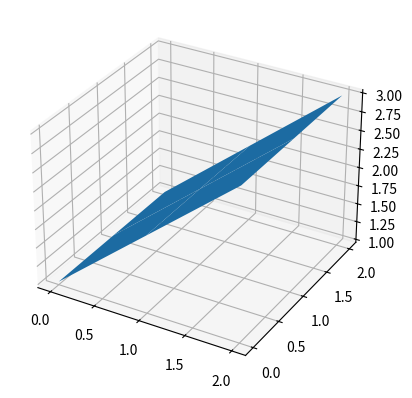
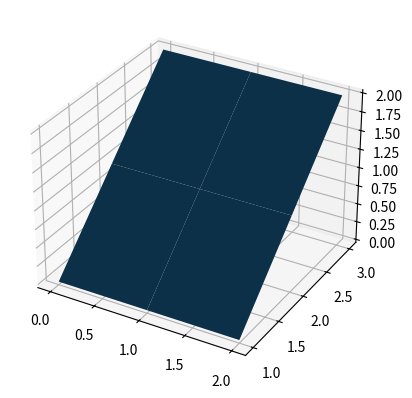
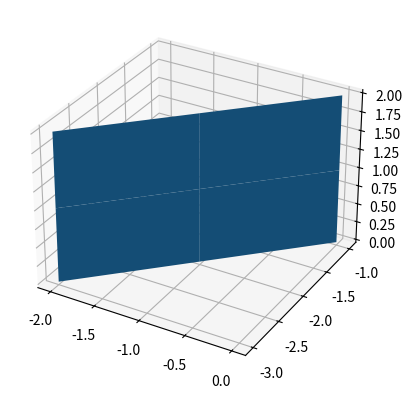
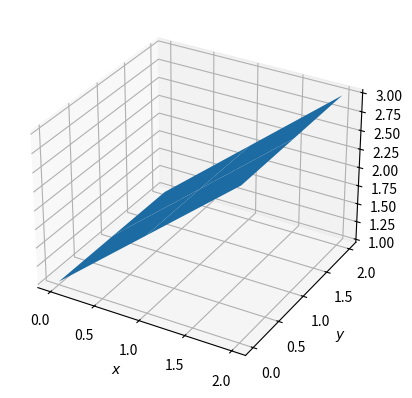
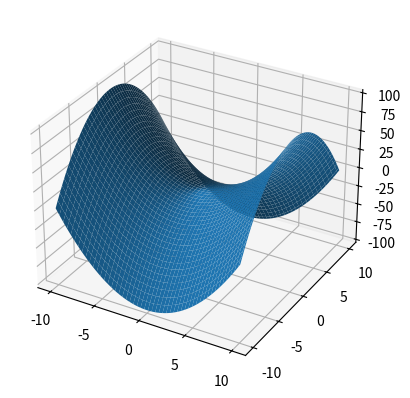
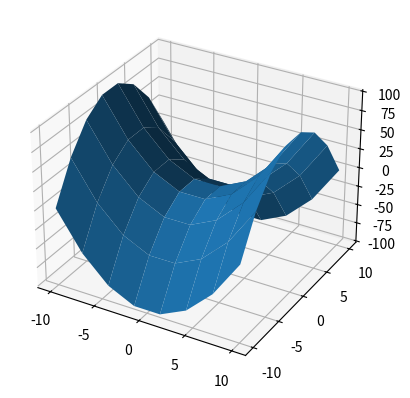

Write Python code to recreate these figures, in order. (Note: this script raises an exception after producing the figures.)
import numpy as np
import matplotlib.pyplot as plt
from mpl_toolkits.mplot3d import Axes3D

data = [[1, 2, 3], [1, 2, 3], [1, 2, 3]]
T_array = [1, 2, 3]
R_array = [3, 4,5]
data = np.array(data)
Z = data
X, Y = np.meshgrid(np.arange(3), np.arange(3))

fig = plt.figure()
ax = fig.add_subplot(1,1,1, projection='3d')
ax.plot_surface(X, Y, Z)
plt.show()

import numpy as np
import matplotlib.pyplot as plt
from mpl_toolkits.mplot3d import Axes3D

data = [[1, 2, 3], [1, 2, 3], [1, 2, 3]]
T_array = [1, 2, 3]
R_array = [3, 4,5]
data = np.array(data)
Z = data
X, Y = np.meshgrid(np.arange(3), np.arange(3))

fig1 = plt.figure()
ax1 = fig1.add_subplot(1,1,1, projection='3d')
ax1.plot_surface(Y, Z, X)

fig2 =  plt.figure()
ax2 = fig2.add_subplot(1,1,1, projection='3d')
ax2.plot_surface(-X, -Z, Y)

plt.show()

import numpy as np
import matplotlib.pyplot as plt
from mpl_toolkits.mplot3d import Axes3D

data = [[1, 2, 3], [1, 2, 3], [1, 2, 3]]
T_array = [1, 2, 3]
R_array = [3, 4,5]
data = np.array(data)
Z = data
X, Y = np.meshgrid(np.arange(3), np.arange(3))

fig = plt.figure()
ax = fig.add_subplot(1,1,1, projection='3d')
ax.plot_surface(X, Y, Z)
ax.set_xlabel('$x$')
ax.set_ylabel('$y$')
ax.set_zlabel('$z$')
plt.show()

import numpy as np
import matplotlib.pyplot as plt
from mpl_toolkits.mplot3d import Axes3D
# https://en.wikipedia.org/wiki/Saddle_point
L = 10.
x = np.linspace(-L, L, 100)
y = np.linspace(-L, L, 100)
X, Y = np.meshgrid(x, y)
Z = (X**2 - Y**2)

fig = plt.figure()
ax = fig.add_subplot(1,1,1, projection='3d')
ax.plot_surface(X, Y, Z);
# plt.show();

import numpy as np
import matplotlib.pyplot as plt
from mpl_toolkits.mplot3d import Axes3D
# https://en.wikipedia.org/wiki/Saddle_point
L = 10.
x = np.linspace(-L, L, 8)
y = np.linspace(-L, L, 8)
X, Y = np.meshgrid(x, y)
Z = (X**2 - Y**2)

fig = plt.figure()
ax = fig.add_subplot(1,1,1, projection='3d')
ax.plot_surface(X, Y, Z);
# plt.show();

import numpy as np               #loading our favorite library
import matplotlib.pyplot as plt   #and the useful plotting library
plt.style.use('ggplot')
%matplotlib inline
from ipywidgets import interact
from IPython.display import clear_output, display, HTML
def calc_heat(nu):
    nx = 41
    dx = 2 / (nx - 1)
    nt = 20    #the number of timesteps we want to calculate
    # nu = 0.3   #the value of viscosity
    sigma = .2 #sigma is a parameter, we'll learn more about it later
#     dt = sigma * dx**2 / nu #dt is defined using sigma ... more later!
    dt = dx**2 #dt is defined using sigma ... more later!


    u = np.ones(nx)      #a numpy array with nx elements all equal to 1.
    u[int(.5 / dx):int(1 / dx + 1)] = 2  #setting u = 2 between 0.5 and 1 as per our I.C.s
    
    plt.plot(np.linspace(0, 2, nx), u,'k--');

    un = np.ones(nx) #our placeholder array, un, to advance the solution in time

    for n in range(nt):  #iterate through time
        un = u.copy() #copy the existing values of u into un
        for i in range(1, nx - 1):
            u[i] = un[i] + nu * dt / dx**2 * (un[i+1] - 2 * un[i] + un[i-1])
            u[0] = 1
            u[-1] = 1
    plt.plot(np.linspace(0, 2, nx), u,'r--');
    plt.xlabel('x')
    plt.ylabel('T')

    plt.xlim(0,2)
    plt.ylim(1,2)
    plt.show()
    return None
interact(calc_heat, nu=(0., .5, 0.02));

import numpy                 #loading our favorite library
from matplotlib import pyplot    #and the useful plotting library
%matplotlib inline

nx = 41
dx = 2 / (nx - 1)
nt = 20    #the number of timesteps we want to calculate
nu = 0.3   #the value of viscosity
sigma = .2 #sigma is a parameter, we'll learn more about it later
dt = sigma * dx**2 / nu #dt is defined using sigma ... more later!


u = numpy.ones(nx)      #a numpy array with nx elements all equal to 1.
u[int(.5 / dx):int(1 / dx + 1)] = 2  #setting u = 2 between 0.5 and 1 as per our I.C.s

un = numpy.ones(nx) #our placeholder array, un, to advance the solution in time

for n in range(nt):  #iterate through time
    un = u.copy() #copy the existing values of u into un
    for i in range(1, nx - 1):
        u[i] = un[i] + nu * dt / dx**2 * (un[i+1] - 2 * un[i] + un[i-1])
        
pyplot.plot(numpy.linspace(0, 2, nx), u);

np.full_like(x, 673)

import numpy
from matplotlib import pyplot, cm
from mpl_toolkits.mplot3d import Axes3D ##library for 3d projection plots
%matplotlib inline

###variable declarations
nx = 31
ny = 31
nt = 17
nu = .01
dx = 2 / (nx - 1)
dy = 2 / (ny - 1)
sigma = .25
dt = sigma * dx * dy / nu

x = numpy.linspace(0, 2, nx)
y = numpy.linspace(0, 2, ny)

u = numpy.ones((ny, nx))  # create a 1xn vector of 1's
un = numpy.ones((ny, nx))

###Assign initial conditions
# set hat function I.C. : u(.5<=x<=1 && .5<=y<=1 ) is 2
u[int(.5 / dy):int(1 / dy + 1),int(.5 / dx):int(1 / dx + 1)] = 2  

fig = pyplot.figure()
ax = fig.gca(projection='3d')
X, Y = numpy.meshgrid(x, y)
surf = ax.plot_surface(X, Y, u, rstride=1, cstride=1, cmap=cm.viridis,
        linewidth=0, antialiased=False)

ax.set_xlim(0, 2)
ax.set_ylim(0, 2)
ax.set_zlim(1, 2.5)

ax.set_xlabel('$x$')
ax.set_ylabel('$y$');

###Run through nt timesteps
def diffuse(nt):
    u[int(.5 / dy):int(1 / dy + 1),int(.5 / dx):int(1 / dx + 1)] = 2  
    
#     un+1i,j=uni,j+νΔtΔx2(uni+1,j−2uni,j+uni−1,j)+νΔtΔy2(uni,j+1−2uni,j+uni,j−1)
#     u[1:-1, 1:-1] = (un[1:-1,1:-1] + 
#                 nu * dt / dx**2 * 
#                 (un[1:-1, 2:] - 2 * un[1:-1, 1:-1] + un[1:-1, 0:-2]) +
#                 nu * dt / dy**2 * 
#                 (un[2:,1: -1] - 2 * un[1:-1, 1:-1] + un[0:-2, 1:-1]))

    for n in range(nt + 1):
        un = u.copy()
        for i in range(1, u.shape[0]-1):
            for j in range(1, u.shape[1] - 1):
                u[i,j] = un[i, j] + nu * dt / dx**2 * \
                (un[i+1, j] - 2*(un[i,j]) + un[i-1,j]) + \
                nu * dt / dy**2 * \
                (un[i,j+1] - 2*un[i, j] + un[i, j-1])
        u[0, :] = 1
        u[-1, :] = 1
        u[:, 0] = 1
        u[:, -1] = 1

    
    fig = pyplot.figure()
    ax = fig.gca(projection='3d')
    surf = ax.plot_surface(X, Y, u[:], rstride=1, cstride=1, cmap=cm.viridis,
        linewidth=0, antialiased=True)
    ax.set_zlim(1, 2.5)
    ax.set_xlabel('$x$')
    ax.set_ylabel('$y$');
    
# http://nbviewer.jupyter.org/github/barbagroup/CFDPython/blob/master/lessons/09_Step_7.ipynb

diffuse(10)

import numpy as np
import matplotlib.pyplot as plt
import matplotlib
# import snips as snp
# snp.prettyplot(matplotlib)
from scipy.optimize import least_squares
from scipy.integrate import ode
from scipy.integrate import odeint

%matplotlib inline

# We need u_1(0) and u_2(0), but we only have u_1(0). We need to guess a value for u_2(0) 
# and see if the solution goes through the u_2(d)=0 boundary value.

d = 0.1 # plate thickness

def odefun(U, y):
    u1, u2 = U
    mu = 1
    Pdrop = -100
    du1dy = u2
    du2dy = 1.0 / mu * Pdrop
    return [du1dy, du2dy]

u1_0 = 0 # known
u2_0 = 1 # guessed

dspan = np.linspace(0, d)

U = odeint(odefun, [u1_0, u2_0], dspan)

plt.plot(dspan, U[:,0])
plt.plot([d],[0], 'ro')
plt.xlabel('d')
plt.ylabel('$u_1$');
# plt.savefig('images/bvp-shooting-1.png')

from ipywidgets import interact, interactive, fixed, interact_manual

def calc_poiss(u2_0):
    u1_0 = 0 # known
#   u2_0 = 7 # guessed
    dspan = np.linspace(0, d)
    U = odeint(odefun, [u1_0, u2_0], dspan)
    plt.plot(dspan, U[:,0])
    plt.plot([d],[0], 'ro')
    plt.xlabel('d')
    plt.ylabel('$u_1$')
    
interact(calc_poiss, u2_0=(0., 7, .2));

import numpy as np
from scipy.integrate import odeint
from scipy.optimize import fsolve
import matplotlib.pyplot as plt

d = 0.1 # plate thickness
Pdrop = -100
mu = 1

def odefun(U, y):
    u1, u2 = U
    du1dy = u2
    du2dy = 1.0 / mu * Pdrop
    return [du1dy, du2dy]

u1_0 = 0 # known
dspan = np.linspace(0, d)

def objective(u2_0):
    U = odeint(odefun, [u1_0, u2_0], dspan)
    u1 = U[:,0]
    return u1[-1]

u2_0, = fsolve(objective, 1.0)

# now solve with optimal u2_0
U = odeint(odefun, [u1_0, u2_0], dspan)

plt.plot(dspan, U[:,0], label='Numerical solution')
plt.plot([d],[0], 'ro')

# plot an analytical solution
u = -(Pdrop) * d**2 / 2 / mu * (dspan / d - (dspan / d)**2)
plt.plot(dspan, u, 'r--', label='Analytical solution')
print(u2_0)

plt.xlabel('d')
plt.ylabel('$u_1$')
plt.legend(loc='best');